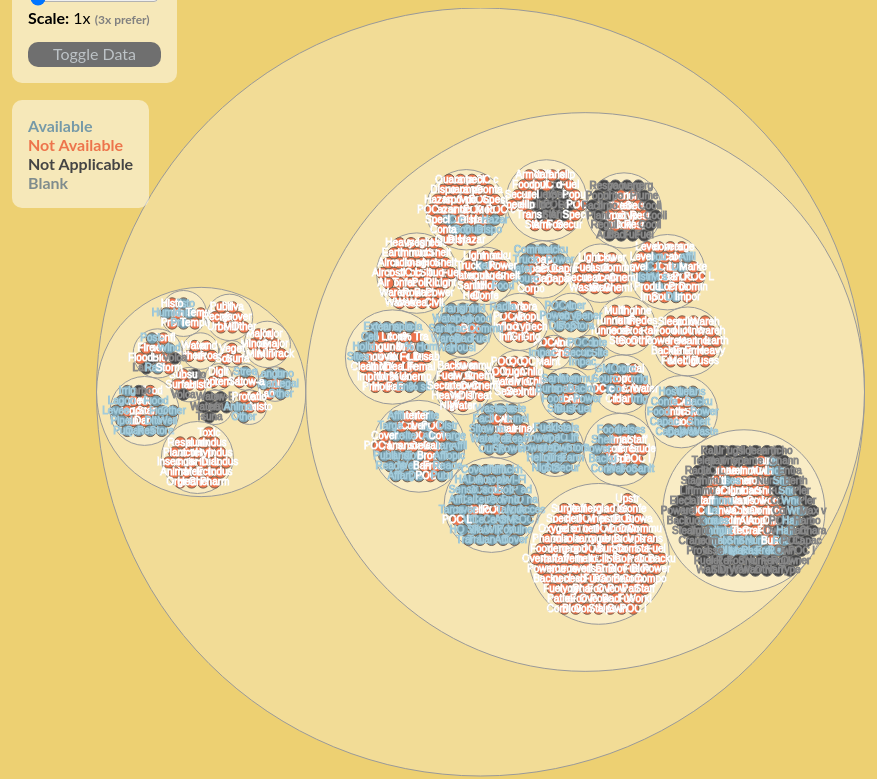
D3 v3 page, settled after 480 driven frames (8 s of simulated time); the page loaded 1 data file(s).


// ── master.js
"use strict";

var AguasCalientes = AguasCalientes || (function() {
	var self = {};

	var margin = 0,
			scale = 1;
	var offset = {x: 0, y: 0},
		center = {x: 0, y: 0};
	var svg = null, 
		data = null,
		pack = null,
		view = null,
		diameter = null,
		focus = null,
		$slider = null,
		$sliderContainer = null;

	var node, circle;

	function calculateCenter() {
		offset.x = Math.max(0, ($(window).width() - $(window).height()) / 2);
		offset.y = Math.max(0, ($(window).height() - $(window).width()) / 2 );
		center = {
			x: $(window).width()/2,
			y: $(window).height()/2
		}; 
	}

	function create() {
		var size = 1;
		var format = d3.format(",d");
		diameter = $(window).height();
				
		function evaluate(d) {
			var available;
			if(isFederal) {
				$("#currentState").html("Federal Data");
				available = d.fAvailable
			}
			else {
				available = d.sAvailable
				$("#currentState").html("State Data");
			}

			switch(+available) {
				case 1: return "yes leaf node";
				case 0: return "no leaf node";
				case 3: return "blank leaf node";
				case 4: return "uh leaf node";
				default: return "uh leaf node";
			}
		}

		pack = d3.layout.pack()
		    .size([diameter, diameter])
		    .value(function(d) { return size; });

		calculateCenter();
		svg = d3.select("body").append("svg")
			.attr('class', 'graph')
		    .attr("width", diameter)
		    .attr("height", diameter)
		  .append("g")
		  	.attr('class', 'wrapper')
		  	.attr("transform", "translate(" + offset.x + "," + offset.y + ")");

		// var center = calculateCenter();

		var drag = d3.behavior.drag()
			.on('drag', function() {
				var e = d3.event;
				offset.x += e.dx;
				offset.y += e.dy;
				//console.log(center);
				d3.select('.wrapper')
					.attr('transform', 'translate(' + (offset.x) + ',' + (offset.y) +')');
			});
		svg.call(drag);		    

		d3.json("hotWaters.json", function(error, root) {
			focus = data = root;
		  var node = svg.datum(root).selectAll(".node")
		      .data(pack.nodes)
		    .enter().append("g")
		      .attr("class", function(d) { return d.children ? "node" : evaluate(d); })
		      .attr("transform", function(d) { return "translate(" + d.x + "," + d.y + ")"; });

		  node.append("title")
		      .text(function(d) { return d.name + (d.children ? "" : ": " + format(size)); });

		  node.append("circle")
		      .attr("r", function(d) { return d.r; });


		  node.filter(function(d) { return !d.children; }).append("text")
		      .attr("dy", ".3em")
		      .style("text-anchor", "middle")
		      .text(function(d) { return d.name.substring(0, 5); });	  

		 //  d3.select("body")
		 //      .on("click", function() { zoom(root); });		      

			// zoomTo([root.x, root.y, root.r * 2 + margin]);
			});			

		//d3.select(self.frameElement).style("height", diameter + "px");		
	}

	function render() {
		console.log("Render");
		updateSlider();
	}

	function onResize() {
		calculateCenter();
		render();
	}

	function updateCenter() {

	}

	function updateSlider() {
		//render();

		var oldScale = scale;
		var width = $(window).width(),
			height = $(window).height();

		scale = $slider.val();
		var ratio = scale / oldScale;
		var minScale = Math.min(width, height);

		//console.log(minScale*targetScale);

		//resize frame to match window edges
		d3.select('.graph')
			.attr('width', width)
			.attr('height', height);

		svg.selectAll('circle')
			.attr("r", function(d) { return d.r * scale; });

		svg.selectAll('.node')	
			.attr("transform", function(d) { 
				return "translate(" + (d.x) * scale + "," + (d.y) * scale + ")";
			});

		// TODO: when scaling a circle, the new center should be (-difference, +difference). 
		// but how to account for offset?? idk
		var difference = ((diameter/2*scale) - (diameter/2*oldScale)) / 2;
		offset.x -= difference;
		offset.y -= difference;
		d3.select('.wrapper')
			.attr('transform', function(d) {
				return 'translate(' + offset.x + ',' + offset.y +')';
			})

				//return "translate(" + 
				//	(d.x * targetScale - d.r) + "," 
				//	+ (d.y * targetScale - d.r) + ")"; });

		$sliderContainer.find('span').html(scale + 'x');
	}

	function initControls() {
		$slider.change(function(e) {
			updateSlider(e);
		});
	}

	self.init = function() {
		console.log("Initializing");
		create();

		$sliderContainer = $('#resizer');
		$slider = $('#resizer input');

		initControls();
		render();		

		$(window).resize(onResize);
	}

	return self;
})();

var isFederal = false;

function changeData() {
	isFederal = !isFederal;
	$('.graph').remove();
	AguasCalientes.init();
}

$(document).ready(function() {
	AguasCalientes.init();
});

### data: hotWaters.json
{
 "name": "Human Security Taxonomy for Aguas Calien…",
 "children": [
  {
   "children": [
    "{... 2 keys}",
    "{... 2 keys}",
    "{... 2 keys}",
    "{... 2 keys}",
    "{... 2 keys}",
    "{... 2 keys}",
    "{... 2 keys}",
    "{... 2 keys}",
    "... 6 more items"
   ],
   "name": "Section A"
  },
  {
   "children": [
    "{... 2 keys}",
    "{... 2 keys}",
    "{... 2 keys}",
    "{... 2 keys}",
    "{... 2 keys}",
    "{... 2 keys}",
    "{... 2 keys}",
    "{... 2 keys}",
    "... 20 more items"
   ],
   "name": "Section B"
  }
 ]
}